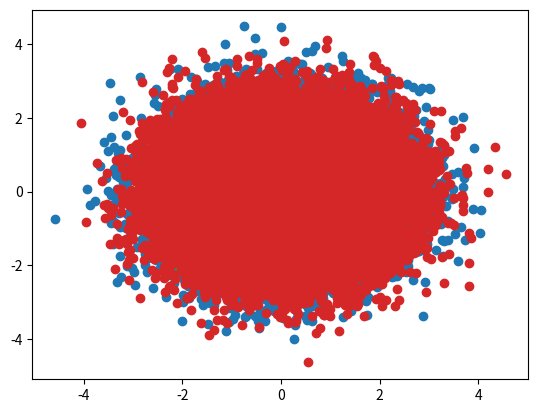

This figure's Python source:
# -*- coding: utf-8 -*-
# <nbformat>3.0</nbformat>

# <codecell>

import numpy
import scipy
import scipy.linalg as linalg
import matplotlib.pyplot as plt

# <markdowncell>

# Assume you have some samples with $N$ observable variables ($\vec{o}$) and you assume they are a linear mixture ($A$) of $N$ latent variables $\vec{x}$ that are drawn from independant standard normals.

# <codecell>

N = 2
M = 50000 # number of samples

# <codecell>

# emulate the latent variables that we want to discover so we can generate our observables and test
X = numpy.random.normal(size=(N,M))
plt.scatter(X[0,:], X[1,:])
None

# <codecell>

# emulate a random mixing matrix
A = numpy.random.random((2,2))
A

# <codecell>

# emulate the observable variables
O = numpy.dot(A, X)
plt.scatter(O[0,:], O[1,:])
None

# <markdowncell>

# ## The question
# 
# Can we recover $A$ and $O$, at least estimate them, by only looking at $X$?
# 
# YES!
# 
# You know that covariance of your mixed distribution is $A^2$

# <codecell>

# verify that A**2 is close to our sample covariance
samplecov = numpy.dot(O, O.T) / (M - 1)
samplecov - numpy.dot(A,A)

# <markdowncell>

# So we know can estimate $A$ by finding a $\sqrt{\text{sample covariance}}$ note, there may be more than 1 sqrt, I don't think it matters which one we find.  Since a sample covariance will always be positive semi-definite, we can do this with eigen-decomposition.

# <codecell>

def mat_sqrt(cov):
    evals,left_evecs = linalg.eig(cov, left=True, right=False)
    
    sqrtd = numpy.diag(numpy.sqrt(evals))
    return numpy.dot(numpy.dot(left_evecs, sqrtd), left_evecs.T)

# <codecell>

to_mixed_map = mat_sqrt(samplecov)

# verify it really is a sqrt
numpy.sum(samplecov - numpy.dot(to_mixed_map, to_mixed_map))

# <codecell>

to_mixed_map

# <codecell>

A

# <markdowncell>

# to_mixed_map may or may not be the same as A, depending on if we found the A in our $\sqrt{}$ operation or some other root.  In the end it doesn't matter because it will map from *some* standard normal to our distribution.

# <codecell>

tmp = numpy.dot(to_mixed_map, X)
plt.scatter(tmp[0,:], tmp[1,:])
None

# <markdowncell>

# So it's the correct shape.

# <markdowncell>

# # What about finding reasonable values of our latent variables $\vec{x}$?
# 
# Well, $A^{-1}$ does not map to what we generated with but it does map to *some* latent variable that is drawn from a normal distributon, and that's really all we care about.

# <codecell>

to_unmxed_map = linalg.inv(to_mixed_map)
to_unmxed_map

# <codecell>

# verify that it looks like it was pulled from a standard normal
tmp = numpy.dot(to_unmxed_map, O)
plt.scatter(tmp[0,:],tmp[1,:])
None

# <markdowncell>

# ## What if our sample matrix is not invertable?
# 
# If the sample covariance is not full rank, then we can calculate the inversion along k principle axises for any $k$ we wish and ignore the rest of the axises.  For large matrices you would specify k and use sparse libraries, but we'll demonstrate using all non-zero principle axises

# <codecell>

def estimate_invert(X):
    evals, left_evecs = linalg.eig(X, left=True, right=False)
    evals[evals < 0.00001] = 0.0 # zero out values that are probably rounding errors
    
    # remove zero axises
    idxs = evals != 0
    evals = evals[idxs]
    left_evecs = left_evecs[:,idxs]
    
    invd = numpy.diag(1.0 / evals)
    return numpy.dot(left_evecs, numpy.dot(invd, left_evecs.T))

